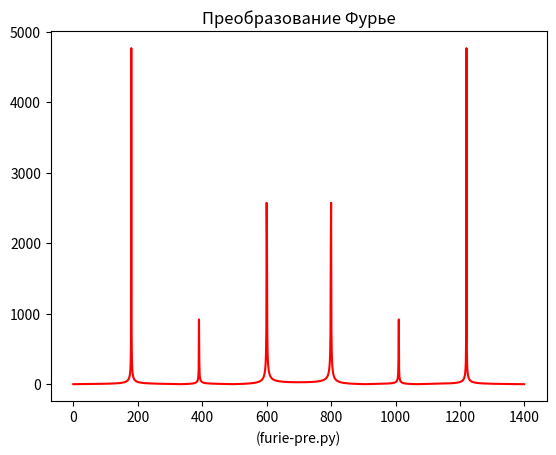
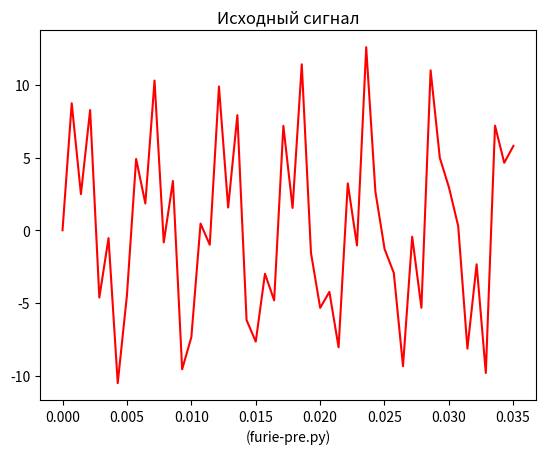

Reproduce these figures in Python, in order.
import numpy as np
from scipy.fftpack import fft
import matplotlib.pyplot as plt

x = np.linspace(0, 1, 1400)

y = 7 * np.sin(2 * np.pi * 180 * x) + 1.5 * np.sin(2 * np.pi * 390 * x) + 5.1 * np.sin(2 * np.pi * 600 * x)

yf = abs(fft(y))  # Модуль
xf = np.arange(len(y))  # Частота

plt.figure()
plt.plot(xf, yf, color="red")
plt.title(f'Преобразование Фурье')
plt.xlabel(f'(furie-pre.py)')

plt.figure()
plt.plot(x[0:50], y[0:50], color="red")
plt.title(f'Исходный сигнал')
plt.xlabel(f'(furie-pre.py)')

plt.show()
